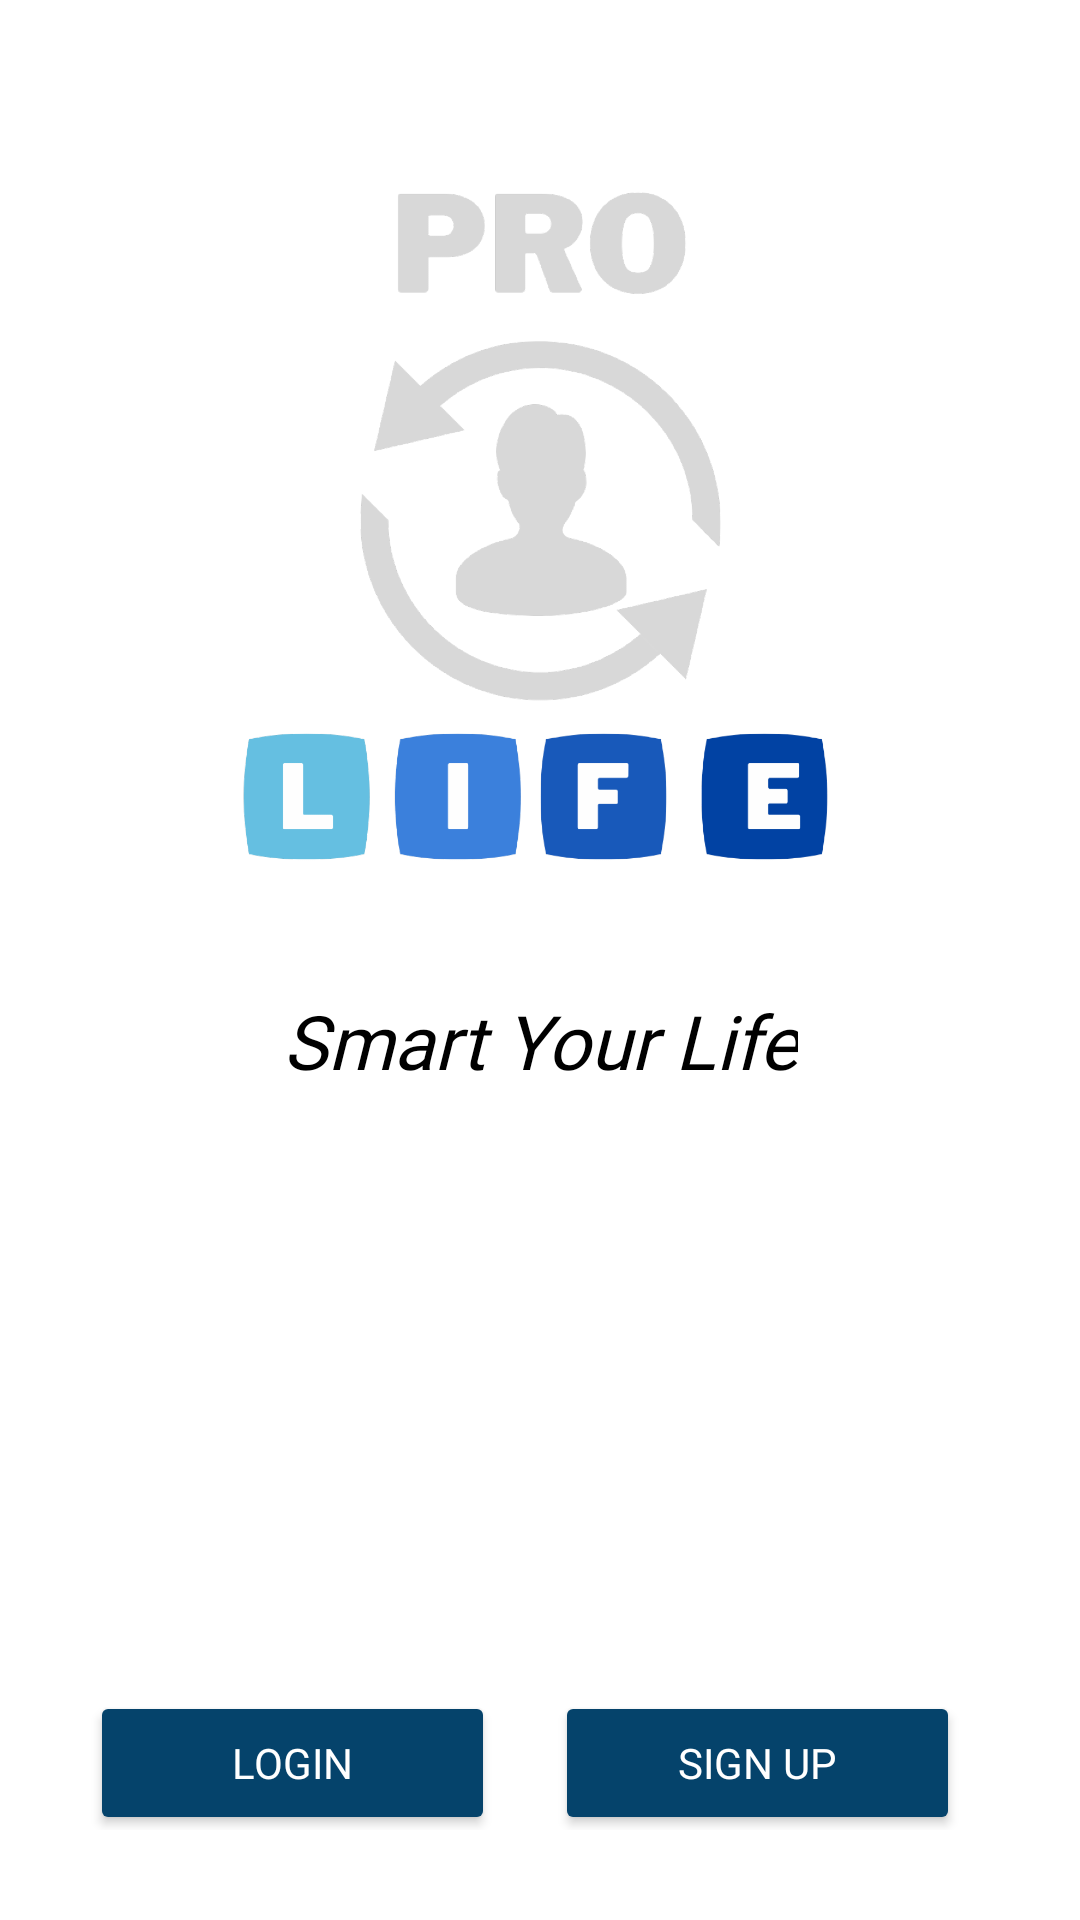

Produce the Android XML layout that renders to this screen, including the resource entries it uses.
<!-- AndroidManifest.xml: application theme Theme.Mynew -->
<!-- res/layout/activity_login_signup.xml -->
<?xml version="1.0" encoding="utf-8"?>
<ScrollView xmlns:android="http://schemas.android.com/apk/res/android"
    xmlns:tools="http://schemas.android.com/tools"
    android:layout_width="match_parent"
    android:layout_height="match_parent"
    tools:context=".login_signup"
    android:background="@color/white"
    android:padding="30dp">

    <LinearLayout
        android:layout_width="match_parent"
        android:layout_height="wrap_content"
        android:orientation="vertical">

        <ImageView
            android:layout_width="match_parent"
            android:layout_height="300dp"
            android:src="@drawable/startup_image"/>

        <TextView
            android:layout_width="wrap_content"
            android:layout_height="wrap_content"
            android:text="@string/retailer_heading"
            android:textSize="25sp"
            android:textColor="@color/black"
            android:layout_gravity="center"
            android:textAlignment="center"
            android:fontFamily="@font/ubuntu"
            android:textStyle="italic"/>

        <LinearLayout
            android:layout_width="match_parent"
            android:layout_height="wrap_content"
            android:layout_marginTop="200dp">

            <Button
                android:id="@+id/login_btn"
                android:layout_width="0dp"
                android:layout_height="wrap_content"
                android:layout_marginEnd="10dp"
                android:layout_marginRight="10dp"
                android:layout_weight="1"
                android:onClick="callLoginScreen"
                android:backgroundTint="@color/themeColor"
                android:fontFamily="@font/ubuntu"
                android:text="@string/login"
                android:textColor="@color/white"
                tools:ignore="ButtonStyle"
                android:transitionName="trasition_login"/>

            <Button
                android:id="@+id/signup_btn"
                android:layout_width="0dp"
                android:layout_height="wrap_content"
                android:layout_marginLeft="10dp"
                android:layout_marginRight="10dp"
                android:layout_weight="1"
                android:onClick="callSignupScreen"
                android:backgroundTint="@color/themeColor"
                android:fontFamily="@font/ubuntu"
                android:text="@string/sign_up"
                android:textColor="@color/white"
                android:transitionName="transition_login"/>

        </LinearLayout>

    </LinearLayout>

</ScrollView>
<!-- resources referenced by this layout -->
<resources>
  <color name="black">#FF000000</color>
  <color name="themeColor">#05436B</color>
  <color name="white">#FFFFFFFF</color>
  <!-- drawable startup_image: png bitmap (drawable-hdpi, 89100 bytes) -->
  <string name="login">Login</string>
  <string name="retailer_heading">Smart Your Life</string>
  <string name="sign_up">Sign Up</string>
  <style name="Theme.Mynew" parent="Theme.MaterialComponents.DayNight.NoActionBar">
          
          <item name="colorPrimary">@color/black</item>
          <item name="colorPrimaryVariant">@color/black</item>
          <item name="colorOnPrimary">@color/black</item>
          
          <item name="colorSecondary">@color/teal_200</item>
          <item name="colorSecondaryVariant">@color/teal_700</item>
          <item name="colorOnSecondary">@color/black</item>
          
          <item name="android:statusBarColor" tools:targetApi="l">?attr/colorPrimaryVariant</item>
          
      </style>
  <color name="teal_200">#FF03DAC5</color>
  <color name="teal_700">#FF018786</color>
</resources>
